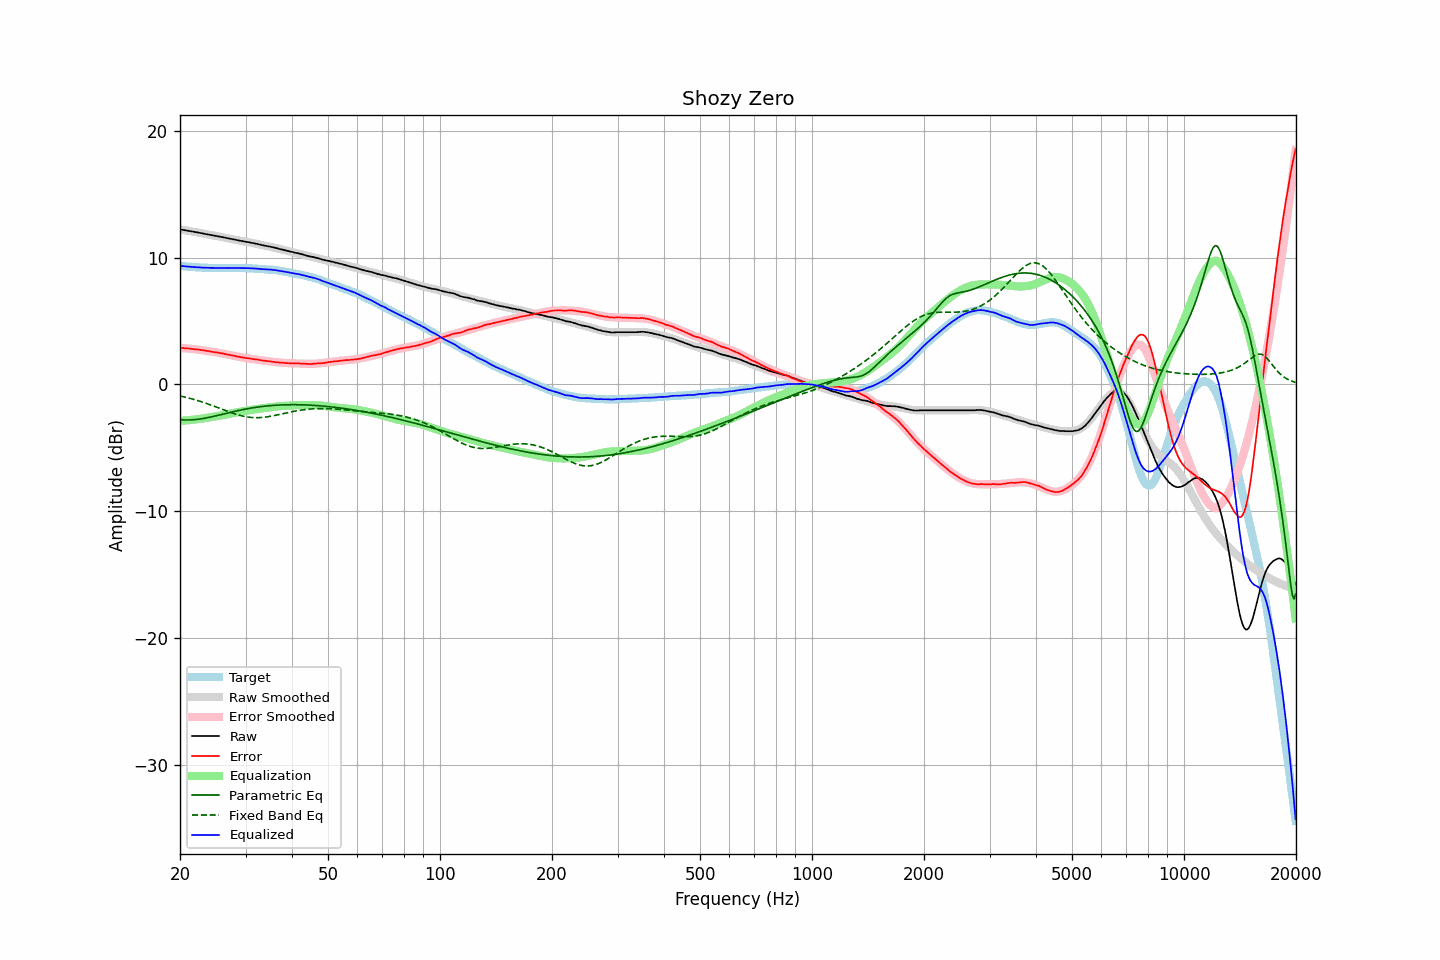

Values plotted in this chart, from the file beside it:
frequency, raw, error, smoothed, error_smoothed, equalization, parametric_eq, fixed_band_eq, equalized_raw, equalized_smoothed, target
20.00, 12.23, 2.88, 12.23, 2.88, -2.88, -2.79, -0.91, 9.35, 9.35, 9.35
20.20, 12.21, 2.87, 12.20, 2.87, -2.87, -2.80, -0.94, 9.34, 9.33, 9.33
20.40, 12.19, 2.86, 12.18, 2.86, -2.86, -2.80, -0.97, 9.32, 9.32, 9.32
20.61, 12.16, 2.84, 12.16, 2.85, -2.85, -2.81, -1.00, 9.31, 9.31, 9.31
20.81, 12.14, 2.84, 12.14, 2.84, -2.84, -2.81, -1.03, 9.29, 9.30, 9.29
21.02, 12.12, 2.83, 12.12, 2.83, -2.83, -2.81, -1.06, 9.29, 9.29, 9.28
21.23, 12.10, 2.83, 12.09, 2.82, -2.82, -2.81, -1.10, 9.28, 9.28, 9.27
21.44, 12.08, 2.80, 12.07, 2.81, -2.81, -2.80, -1.13, 9.27, 9.27, 9.28
21.66, 12.05, 2.79, 12.05, 2.79, -2.79, -2.79, -1.17, 9.25, 9.26, 9.26
21.87, 12.03, 2.77, 12.03, 2.78, -2.78, -2.78, -1.20, 9.25, 9.25, 9.26
22.09, 12.01, 2.77, 12.00, 2.76, -2.76, -2.77, -1.24, 9.24, 9.24, 9.24
22.31, 11.99, 2.75, 11.98, 2.75, -2.75, -2.76, -1.28, 9.24, 9.23, 9.24
22.54, 11.96, 2.73, 11.96, 2.73, -2.73, -2.74, -1.32, 9.23, 9.23, 9.22
22.76, 11.94, 2.71, 11.93, 2.71, -2.71, -2.72, -1.36, 9.22, 9.22, 9.22
22.99, 11.91, 2.69, 11.91, 2.69, -2.69, -2.70, -1.40, 9.21, 9.22, 9.21
23.22, 11.89, 2.69, 11.89, 2.67, -2.67, -2.68, -1.44, 9.21, 9.21, 9.20
23.45, 11.86, 2.65, 11.86, 2.66, -2.66, -2.66, -1.48, 9.20, 9.20, 9.21
23.69, 11.84, 2.64, 11.84, 2.64, -2.64, -2.63, -1.53, 9.20, 9.20, 9.20
23.92, 11.82, 2.63, 11.81, 2.62, -2.62, -2.61, -1.57, 9.20, 9.19, 9.19
24.16, 11.79, 2.59, 11.79, 2.60, -2.60, -2.58, -1.62, 9.19, 9.19, 9.20
24.40, 11.77, 2.57, 11.77, 2.58, -2.58, -2.55, -1.67, 9.19, 9.19, 9.19
24.65, 11.74, 2.54, 11.74, 2.55, -2.55, -2.52, -1.71, 9.18, 9.19, 9.19
24.89, 11.72, 2.53, 11.72, 2.53, -2.53, -2.49, -1.76, 9.18, 9.18, 9.19
25.14, 11.70, 2.52, 11.69, 2.51, -2.51, -2.46, -1.81, 9.19, 9.18, 9.18
25.39, 11.67, 2.49, 11.67, 2.49, -2.49, -2.43, -1.86, 9.18, 9.18, 9.18
25.65, 11.65, 2.47, 11.64, 2.47, -2.47, -2.40, -1.91, 9.18, 9.18, 9.18
25.91, 11.63, 2.45, 11.62, 2.44, -2.44, -2.37, -1.96, 9.18, 9.18, 9.17
26.16, 11.60, 2.41, 11.60, 2.42, -2.42, -2.34, -2.00, 9.18, 9.18, 9.18
26.43, 11.58, 2.40, 11.57, 2.40, -2.40, -2.31, -2.05, 9.18, 9.18, 9.18
26.69, 11.55, 2.37, 11.55, 2.37, -2.37, -2.28, -2.10, 9.18, 9.18, 9.18
26.96, 11.52, 2.34, 11.52, 2.35, -2.35, -2.25, -2.15, 9.17, 9.18, 9.17
27.23, 11.50, 2.32, 11.50, 2.32, -2.32, -2.22, -2.19, 9.18, 9.18, 9.17
27.50, 11.47, 2.30, 11.47, 2.29, -2.29, -2.19, -2.24, 9.17, 9.18, 9.17
27.77, 11.45, 2.27, 11.45, 2.27, -2.27, -2.16, -2.28, 9.18, 9.18, 9.18
28.05, 11.43, 2.25, 11.42, 2.24, -2.24, -2.13, -2.32, 9.19, 9.18, 9.17
28.33, 11.40, 2.21, 11.40, 2.22, -2.22, -2.10, -2.36, 9.18, 9.18, 9.18
28.62, 11.37, 2.19, 11.37, 2.19, -2.19, -2.07, -2.40, 9.18, 9.18, 9.18
28.90, 11.35, 2.16, 11.35, 2.17, -2.17, -2.04, -2.44, 9.18, 9.18, 9.19
29.19, 11.32, 2.13, 11.32, 2.15, -2.15, -2.02, -2.47, 9.17, 9.18, 9.18
29.48, 11.30, 2.12, 11.30, 2.12, -2.12, -1.99, -2.50, 9.17, 9.18, 9.18
29.78, 11.28, 2.10, 11.28, 2.10, -2.10, -1.97, -2.53, 9.17, 9.17, 9.18
30.08, 11.25, 2.07, 11.25, 2.08, -2.08, -1.94, -2.55, 9.16, 9.17, 9.17
30.38, 11.23, 2.07, 11.23, 2.06, -2.06, -1.92, -2.57, 9.16, 9.16, 9.16
30.68, 11.21, 2.05, 11.20, 2.04, -2.04, -1.90, -2.59, 9.16, 9.16, 9.16
30.99, 11.18, 2.02, 11.18, 2.02, -2.02, -1.87, -2.60, 9.15, 9.15, 9.15
31.30, 11.16, 2.01, 11.15, 2.00, -2.00, -1.85, -2.62, 9.15, 9.15, 9.15
31.61, 11.13, 1.98, 11.12, 1.99, -1.99, -1.83, -2.62, 9.14, 9.14, 9.14
31.93, 11.11, 1.99, 11.10, 1.97, -1.97, -1.81, -2.63, 9.14, 9.13, 9.12
32.24, 11.08, 1.95, 11.07, 1.95, -1.95, -1.80, -2.63, 9.12, 9.12, 9.12
32.57, 11.05, 1.94, 11.05, 1.93, -1.93, -1.78, -2.62, 9.11, 9.11, 9.11
32.89, 11.02, 1.91, 11.02, 1.91, -1.91, -1.76, -2.62, 9.10, 9.11, 9.11
33.22, 10.99, 1.89, 10.99, 1.90, -1.90, -1.75, -2.61, 9.09, 9.10, 9.10
33.55, 10.97, 1.87, 10.97, 1.88, -1.88, -1.73, -2.60, 9.09, 9.09, 9.09
33.89, 10.94, 1.86, 10.94, 1.86, -1.86, -1.72, -2.58, 9.08, 9.08, 9.08
34.23, 10.91, 1.84, 10.91, 1.84, -1.84, -1.70, -2.57, 9.07, 9.07, 9.06
34.57, 10.89, 1.83, 10.89, 1.82, -1.82, -1.69, -2.55, 9.06, 9.06, 9.06
34.92, 10.87, 1.83, 10.86, 1.81, -1.81, -1.68, -2.52, 9.06, 9.05, 9.04
35.27, 10.84, 1.78, 10.83, 1.79, -1.79, -1.67, -2.50, 9.05, 9.04, 9.05
35.62, 10.81, 1.78, 10.80, 1.77, -1.77, -1.66, -2.48, 9.03, 9.03, 9.03
35.97, 10.78, 1.75, 10.77, 1.76, -1.76, -1.65, -2.45, 9.02, 9.01, 9.02
... 635 more rows
